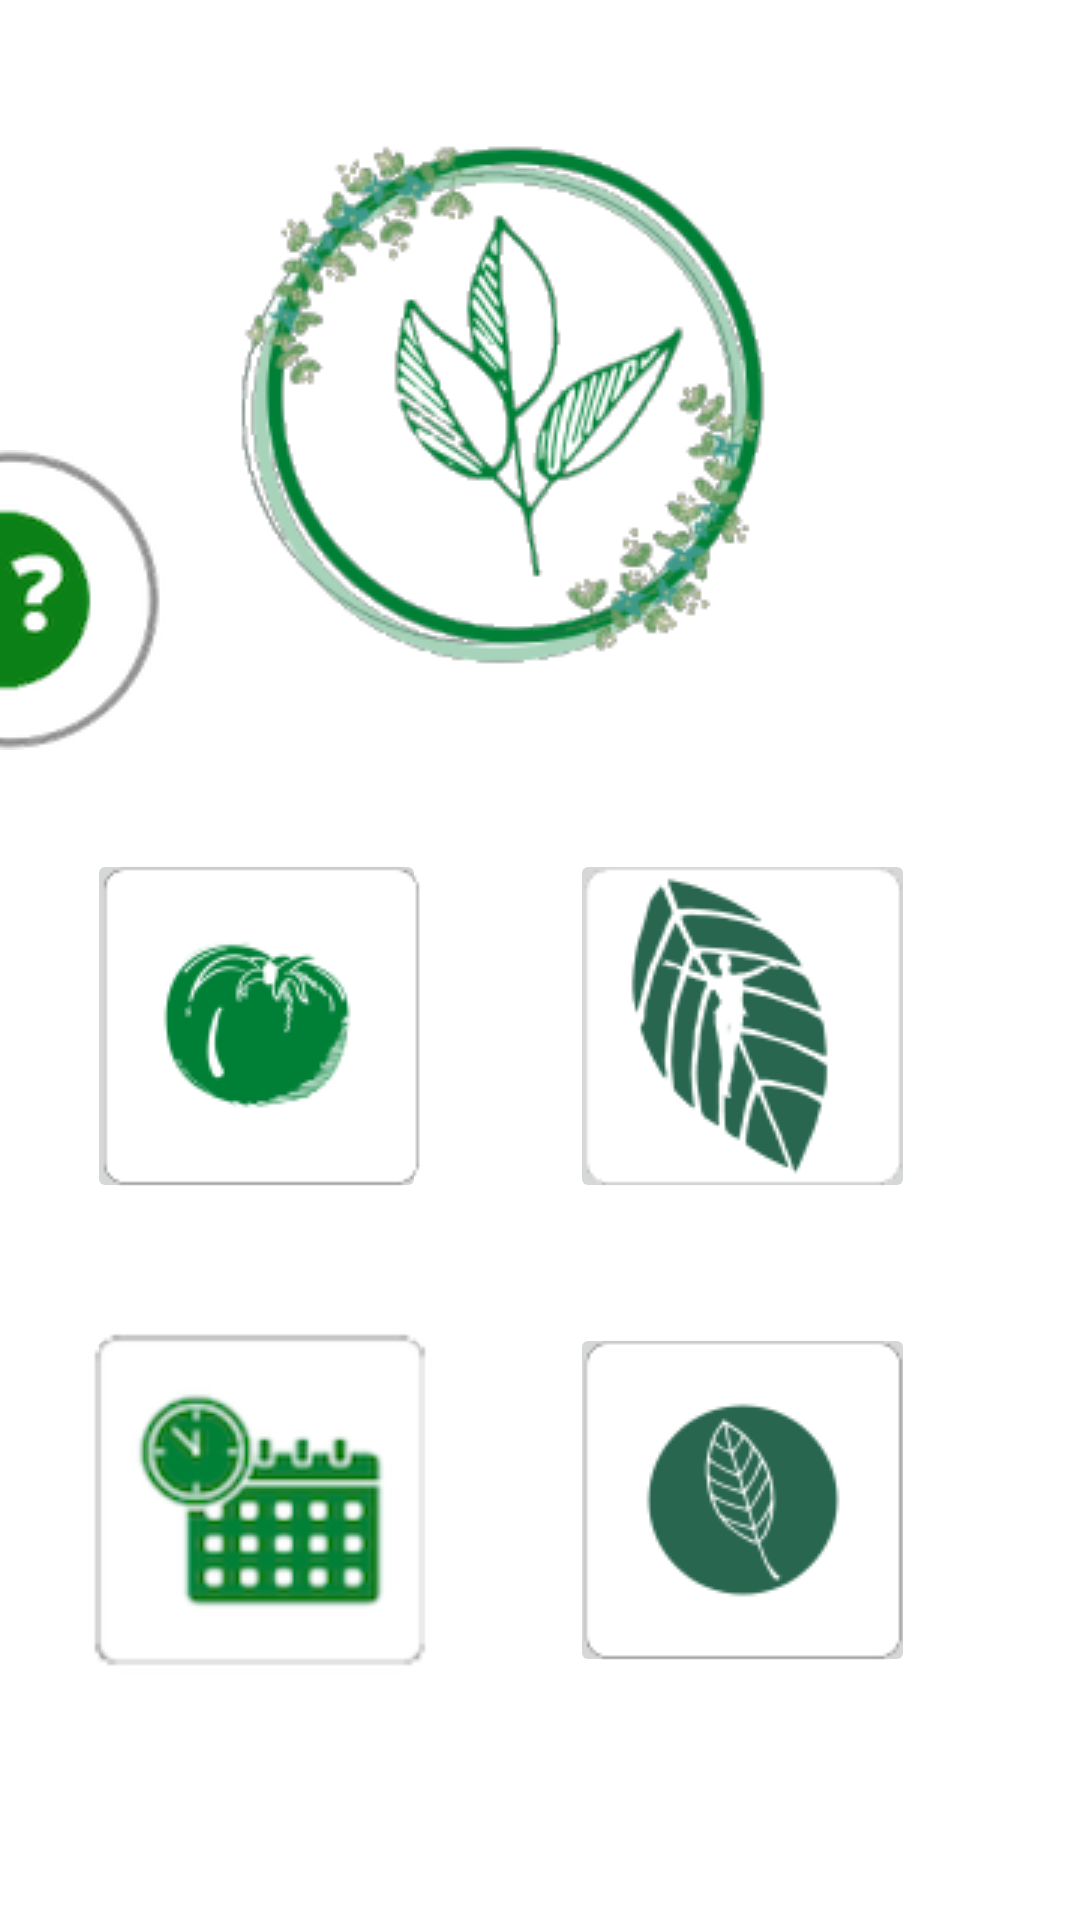

Write the Android layout XML for this screen, with the resource values it uses.
<!-- AndroidManifest.xml: application theme Theme.HabitsGarden -->
<!-- res/layout/activity_main.xml -->
<?xml version="1.0" encoding="utf-8"?>
<androidx.constraintlayout.widget.ConstraintLayout xmlns:android="http://schemas.android.com/apk/res/android"
    xmlns:app="http://schemas.android.com/apk/res-auto"
    xmlns:tools="http://schemas.android.com/tools"
    android:layout_width="match_parent"
    android:layout_height="match_parent"
    tools:context=".MainActivity">

    <ImageButton
        android:id="@+id/infoGardenButton"
        android:layout_width="210dp"
        android:layout_height="234dp"
        android:layout_marginTop="25dp"
        android:background="#00000000"
        app:layout_constraintEnd_toEndOf="parent"
        app:layout_constraintHorizontal_bias="0.497"
        app:layout_constraintStart_toStartOf="parent"
        app:layout_constraintTop_toTopOf="parent"
        app:srcCompat="@drawable/logogardenhabits" />

    <ImageButton
        android:id="@+id/pomodoroButton"
        android:layout_width="113dp"
        android:layout_height="118dp"
        android:layout_marginStart="55dp"
        android:layout_marginLeft="55dp"
        android:layout_marginTop="24dp"
        android:layout_marginEnd="74dp"
        android:layout_marginRight="74dp"
        app:layout_constraintEnd_toStartOf="@+id/habitosButton"
        app:layout_constraintStart_toStartOf="parent"
        app:layout_constraintTop_toBottomOf="@+id/infoGardenButton"
        app:srcCompat="@drawable/logopomodoro" />

    <ImageButton
        android:id="@+id/calendarioButton"
        android:layout_width="115dp"
        android:layout_height="118dp"
        android:layout_marginStart="55dp"
        android:layout_marginLeft="55dp"
        android:layout_marginTop="40dp"
        android:layout_marginEnd="72dp"
        android:layout_marginRight="72dp"
        app:layout_constraintEnd_toStartOf="@+id/recompensasButton"
        app:layout_constraintStart_toStartOf="parent"
        app:layout_constraintTop_toBottomOf="@+id/pomodoroButton"
        app:srcCompat="@drawable/logocalendario" />

    <ImageButton
        android:id="@+id/recompensasButton"
        android:layout_width="115dp"
        android:layout_height="118dp"
        android:layout_marginTop="40dp"
        android:layout_marginEnd="55dp"
        android:layout_marginRight="55dp"
        app:layout_constraintEnd_toEndOf="parent"
        app:layout_constraintTop_toBottomOf="@+id/habitosButton"
        app:srcCompat="@drawable/logohoja" />

    <ImageButton
        android:id="@+id/habitosButton"
        android:layout_width="115dp"
        android:layout_height="118dp"
        android:layout_marginTop="24dp"
        android:layout_marginEnd="55dp"
        android:layout_marginRight="55dp"
        app:layout_constraintEnd_toEndOf="parent"
        app:layout_constraintTop_toBottomOf="@+id/infoGardenButton"
        app:srcCompat="@drawable/hojahum" />

    <ImageButton
        android:id="@+id/infobtnsButton"
        android:layout_width="wrap_content"
        android:layout_height="wrap_content"
        android:layout_marginTop="150dp"
        android:background="#00000000"
        app:layout_constraintStart_toStartOf="parent"
        app:layout_constraintTop_toTopOf="parent"
        app:srcCompat="@drawable/infobtns" />

</androidx.constraintlayout.widget.ConstraintLayout>
<!-- resources referenced by this layout -->
<resources>
  <!-- drawable hojahum: png bitmap (drawable, 6937 bytes) -->
  <!-- drawable infobtns: png bitmap (drawable, 7561 bytes) -->
  <!-- drawable logocalendario: png bitmap (drawable, 14459 bytes) -->
  <!-- drawable logogardenhabits: png bitmap (drawable, 41319 bytes) -->
  <!-- drawable logohoja: png bitmap (drawable, 4861 bytes) -->
  <!-- drawable logopomodoro: png bitmap (drawable, 5268 bytes) -->
  <style name="Theme.HabitsGarden" parent="Theme.MaterialComponents.DayNight.DarkActionBar">
          
          <item name="colorPrimary">@color/green20</item>
          <item name="colorPrimaryVariant">@color/green30</item>
          <item name="colorOnPrimary">@color/white</item>
          
          <item name="colorSecondary">@color/teal_200</item>
          <item name="colorSecondaryVariant">@color/teal_700</item>
          <item name="colorOnSecondary">@color/black</item>
          
          <item name="android:statusBarColor" tools:targetApi="l">?attr/colorPrimaryVariant</item>
          
      </style>
  <color name="green20">#9ABF8F</color>
  <color name="green30">#608C54</color>
  <color name="white">#FFFFFFFF</color>
  <color name="teal_200">#FF03DAC5</color>
  <color name="teal_700">#FF018786</color>
  <color name="black">#FF000000</color>
</resources>
